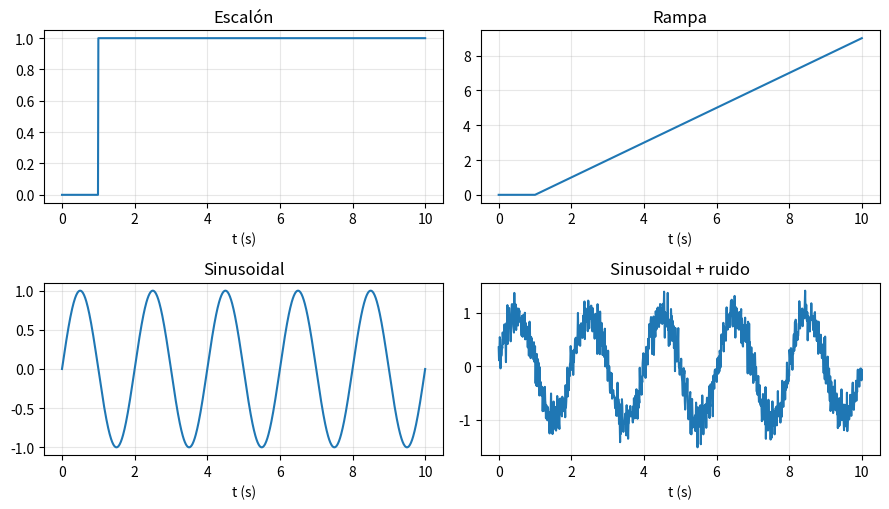

Source code (Python): (Note: this script raises an exception after producing the figure.)
import numpy as np
import matplotlib.pyplot as plt
import os
np.random.seed(0)
t = np.linspace(0, 10, 1000)

escalon = np.where(t >= 1, 1.0, 0.0)
rampa   = np.maximum(0.0, t - 1)
sinus   = np.sin(2*np.pi*0.5*t)
ruido   = sinus + 0.2*np.random.randn(t.size)

fig, ax = plt.subplots(2, 2, figsize=(9, 5.2))
for a, s, n in zip(ax.flat,
                   [escalon, rampa, sinus, ruido],
                   ["Escalón", "Rampa", "Sinusoidal", "Sinusoidal + ruido"]):
    a.plot(t, s)
    a.set_title(n)
    a.grid(alpha=0.3)
    a.set_xlabel("t (s)")
fig.tight_layout()
out = '../../figures/cap02/fig_C02_F01_senales_canonicas.png'
os.makedirs(os.path.dirname(out), exist_ok=True)
fig.savefig(out, dpi=120)
plt.show()
